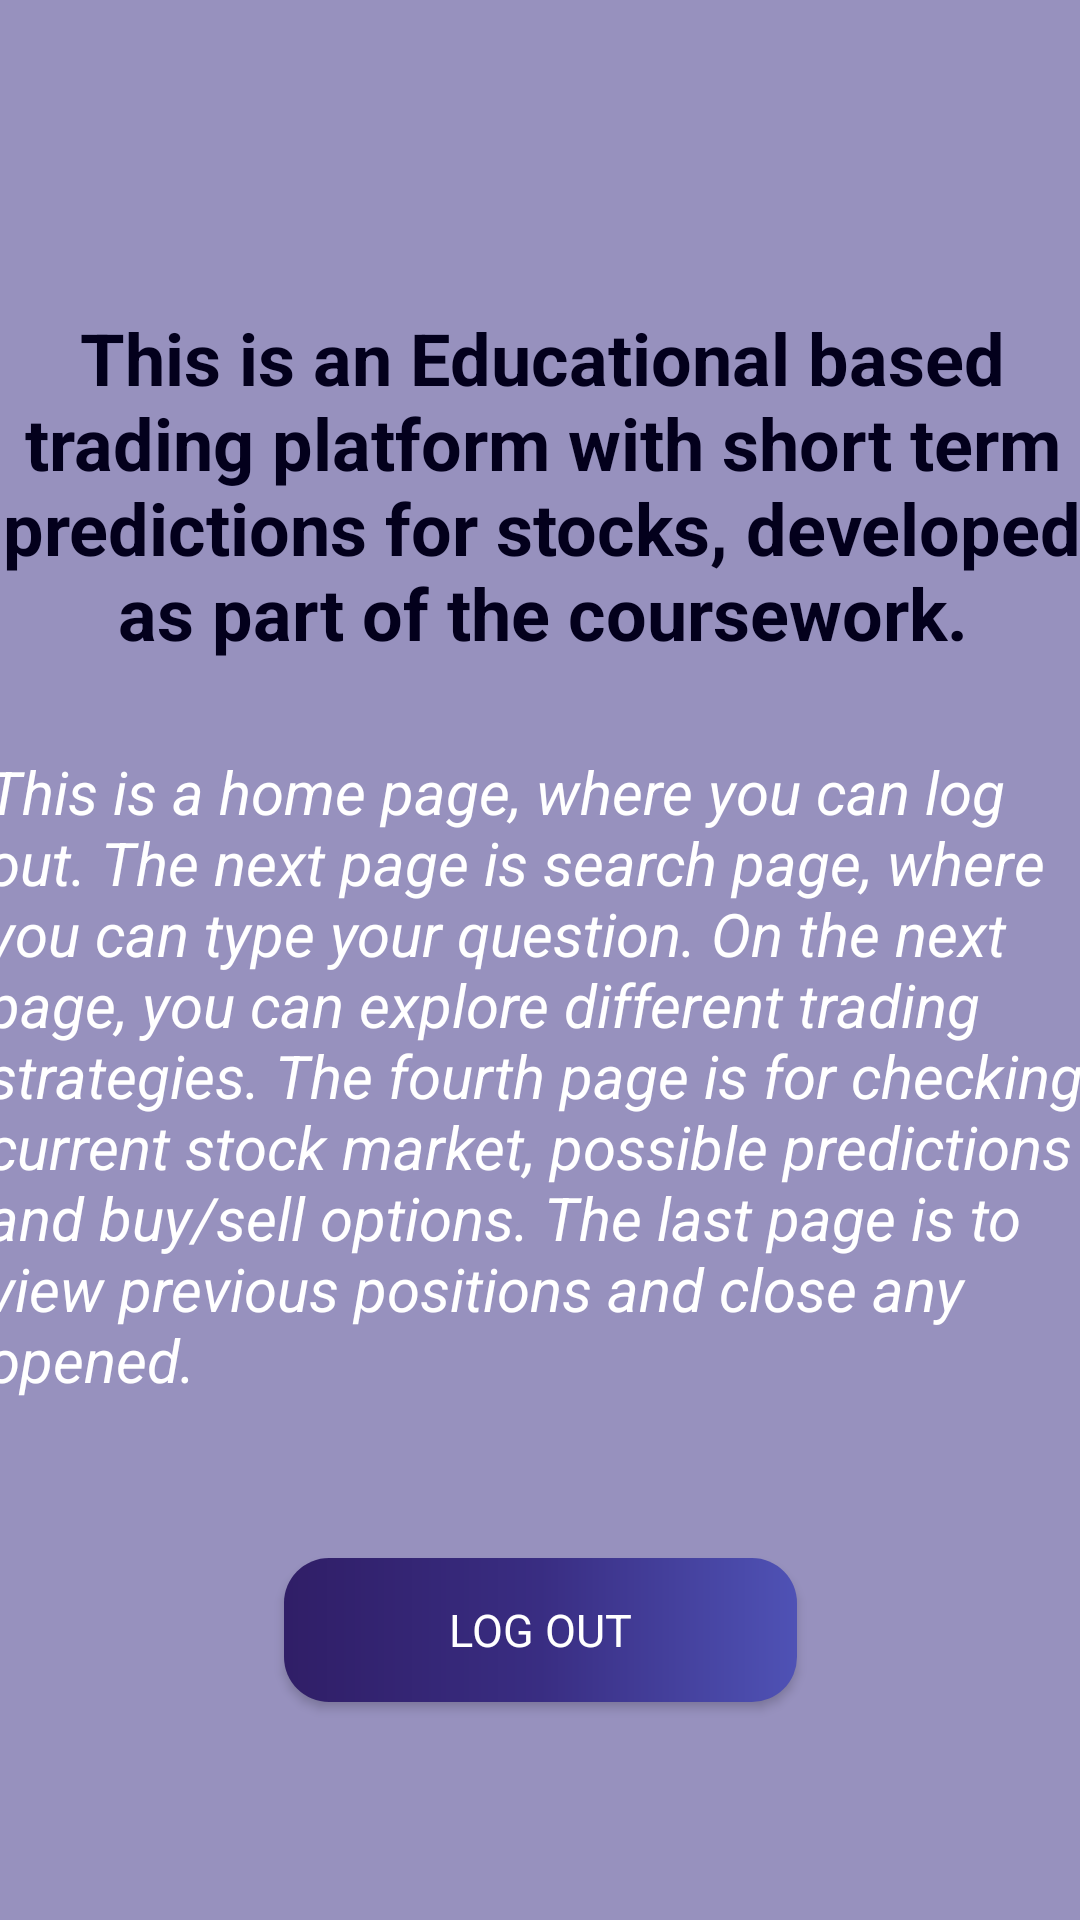

Write the Android layout XML for this screen, with the resource values it uses.
<!-- AndroidManifest.xml: application theme Theme.FYP -->
<!-- res/layout/fragment_home.xml -->
<?xml version="1.0" encoding="utf-8"?>
<androidx.constraintlayout.widget.ConstraintLayout xmlns:android="http://schemas.android.com/apk/res/android"
    xmlns:app="http://schemas.android.com/apk/res-auto"
    xmlns:tools="http://schemas.android.com/tools"
    android:layout_width="match_parent"
    android:layout_height="match_parent"
    android:background="@color/bg_color"
    tools:context=".HomeFragment">

    <TextView
        android:id="@+id/greeting"
        android:layout_width="wrap_content"
        android:layout_height="wrap_content"
        android:textColor="@color/black"
        android:textSize="22dp"
        app:layout_constraintBottom_toTopOf="@+id/textView3"
        app:layout_constraintEnd_toEndOf="parent"
        app:layout_constraintStart_toStartOf="parent"
        app:layout_constraintTop_toTopOf="parent" />

    <TextView
        android:id="@+id/textView3"
        android:layout_width="370dp"
        android:layout_height="wrap_content"
        android:gravity="center"
        android:text="@string/home"
        android:textColor="@color/main_color"
        android:textSize="24dp"
        android:textStyle="bold"
        app:layout_constraintBottom_toTopOf="@+id/logout_button"
        app:layout_constraintEnd_toEndOf="parent"
        app:layout_constraintHorizontal_bias="0.487"
        app:layout_constraintStart_toStartOf="parent"
        app:layout_constraintTop_toTopOf="parent"
        app:layout_constraintVertical_bias="0.256" />

    <TextView
        android:layout_width="370dp"
        android:layout_height="wrap_content"
        android:text="@string/mains"
        android:textColor="@color/white"
        android:textSize="20dp"
        android:textStyle="italic"
        app:layout_constraintBottom_toBottomOf="parent"
        app:layout_constraintEnd_toEndOf="parent"
        app:layout_constraintHorizontal_bias="0.487"
        app:layout_constraintStart_toStartOf="parent"
        app:layout_constraintTop_toTopOf="parent"
        app:layout_constraintVertical_bias="0.591" />

    <Button
        android:id="@+id/logout_button"
        android:layout_width="wrap_content"
        android:layout_height="wrap_content"
        android:background="@drawable/button_style"
        android:fontFamily="sans-serif"
        android:paddingHorizontal="55dp"
        android:paddingVertical="5dp"
        android:text="Log out"
        android:textColor="@color/white"
        android:textSize="15dp"
        app:layout_constraintBottom_toBottomOf="parent"
        app:layout_constraintEnd_toEndOf="parent"
        app:layout_constraintStart_toStartOf="parent"
        app:layout_constraintTop_toTopOf="parent"
        app:layout_constraintVertical_bias="0.877" />

</androidx.constraintlayout.widget.ConstraintLayout>
<!-- resources referenced by this layout -->
<resources>
  <color name="bg_color">#85392D82</color>
  <color name="black">#FF000000</color>
  <color name="main_color">#03001C</color>
  <color name="white">#FFFFFFFF</color>
  <!-- drawable button_style (drawable) -->
  <?xml version="1.0" encoding="utf-8"?>
  <shape xmlns:android="http://schemas.android.com/apk/res/android" android:shape="rectangle">
      <gradient
          android:startColor="#301E67"
          android:centerColor="#392D82"
          android:endColor="#4F52B5" />
  
      <corners android:radius="15dp" />
  </shape>
  <string name="home">This is an Educational based trading platform with short term predictions for stocks, developed as part of the coursework.</string>
  <string name="mains">
          This is a home page, where you can log out.
          The next page is search page, where you can type your question.
          On the next page, you can explore different trading strategies.
          The fourth page is for checking current stock market, possible predictions and buy/sell options.
          The last page is to view previous positions and close any opened.</string>
  <style name="Theme.FYP" parent="Theme.MaterialComponents.DayNight.DarkActionBar">
          
          <item name="colorPrimary">#03001C</item>
          <item name="colorPrimaryVariant">#301E67</item>
          <item name="colorOnPrimary">@color/white</item>
          
          <item name="colorSecondary">@color/teal_200</item>
          <item name="colorSecondaryVariant">@color/teal_700</item>
          <item name="colorOnSecondary">@color/black</item>
          
          <item name="android:statusBarColor">?attr/colorPrimaryVariant</item>
          
      </style>
  <color name="teal_200">#FF03DAC5</color>
  <color name="teal_700">#FF018786</color>
</resources>
